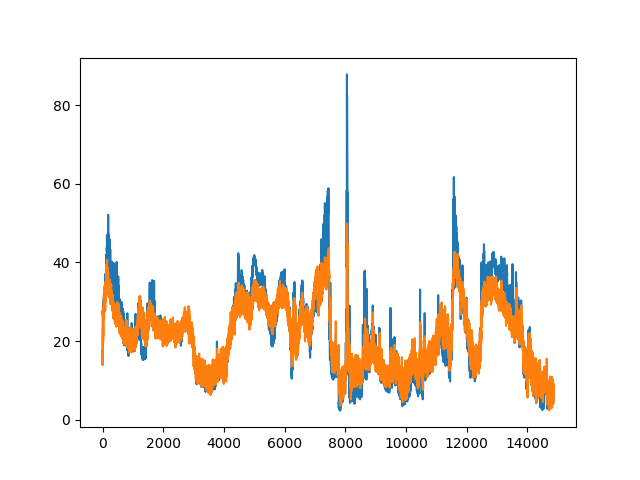

Data behind this chart, as committed beside it:
, True, Predictions
0, 16.03, 15.89
1, 16.54, 13.89
2, 16.0, 16.98
3, 15.94, 17.58
4, 16.83, 15.28
5, 17.91, 14.02
6, 21.1, 17.8
7, 26.26, 14.51
8, 27.82, 19.58
9, 26.61, 19.74
10, 26.42, 18.71
11, 26.74, 23.39
12, 27.73, 18.63
13, 27.41, 22.1
14, 26.77, 20.8
15, 26.52, 23.3
16, 26.07, 21.6
17, 26.29, 23.79
18, 26.8, 22.68
19, 26.87, 21.28
20, 26.45, 25.62
21, 27.25, 19.82
22, 27.89, 28.62
23, 27.66, 24.54
24, 28.56, 25.9
25, 29.07, 26.04
26, 29.8, 25.02
27, 29.26, 25.2
28, 28.65, 26.56
29, 28.84, 27.17
30, 29.04, 27.65
31, 29.23, 26.29
32, 29.55, 27.89
33, 29.16, 25.35
34, 29.55, 26.77
35, 30.02, 27.04
36, 30.72, 27.11
37, 30.15, 26.21
38, 29.29, 26.24
39, 29.07, 27.11
40, 29.19, 29.76
41, 28.91, 31.78
42, 28.4, 31.84
43, 28.08, 29.44
44, 29.8, 29.21
45, 29.48, 27.77
46, 28.91, 25.83
47, 28.78, 26.44
48, 29.74, 26.96
49, 29.35, 25.81
50, 28.05, 29.37
51, 29.04, 31.07
52, 29.29, 28.94
53, 28.81, 29.38
54, 29.77, 29.19
55, 30.5, 31.1
56, 30.57, 29.1
57, 30.95, 28.92
58, 32.09, 29.77
59, 30.85, 30.74
... 14,806 more rows
